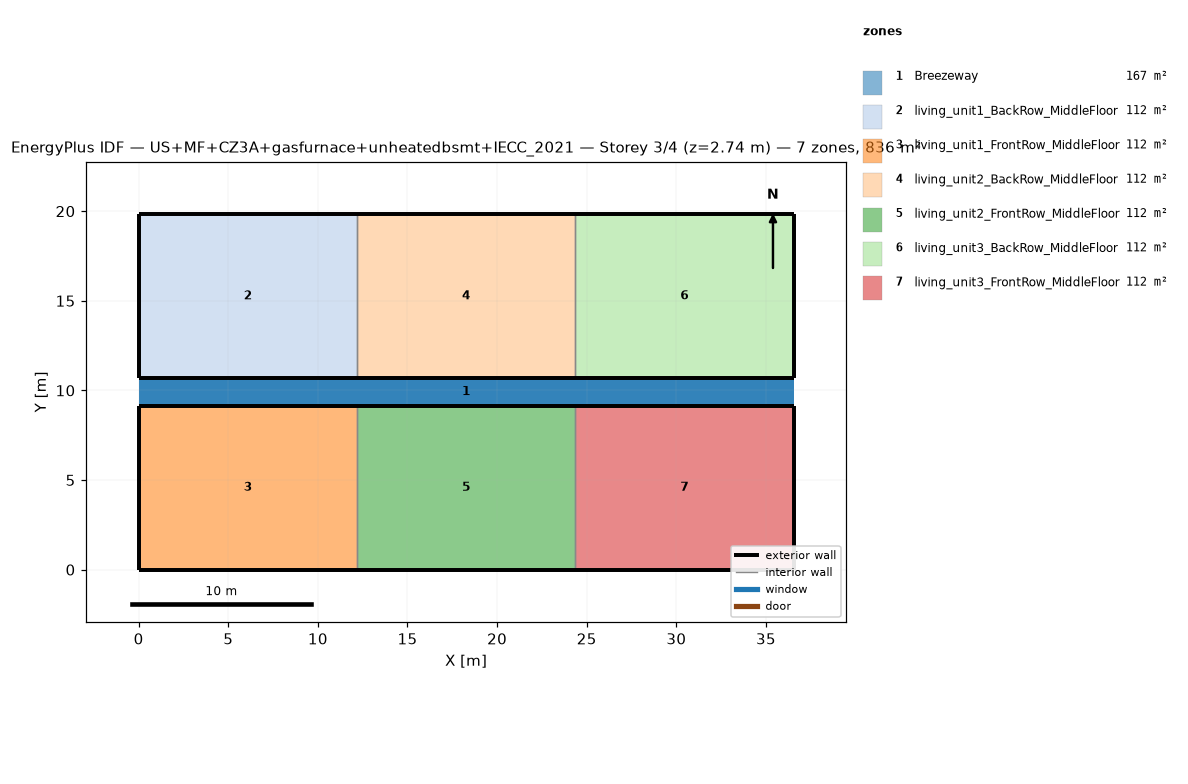
=== STOREY PLAN SPEC (per zone: floor XY polygon, exterior-wall plan segments, windows/doors) ===
zone 1: Breezeway  (167.0 m²)
  floor: (36.54, 9.16) (0.00, 9.16) (0.00, 10.68) (36.54, 10.68)
  floor: (36.54, 9.16) (0.00, 9.16) (0.00, 10.68) (36.54, 10.68)
  floor: (36.54, 9.16) (0.00, 9.16) (0.00, 10.68) (36.54, 10.68)
zone 2: living_unit1_BackRow_MiddleFloor  (111.5 m²)
  floor: (12.18, 10.68) (0.00, 10.68) (0.00, 19.84) (12.18, 19.84)
  exterior wall: (0.00, 10.68) – (12.18, 10.68)  [12.2 m]
  exterior wall: (12.18, 19.84) – (0.00, 19.84)  [12.2 m]
  exterior wall: (0.00, 19.84) – (0.00, 10.68)  [9.2 m]
  interior walls: 1
zone 3: living_unit1_FrontRow_MiddleFloor  (111.5 m²)
  floor: (12.18, 0.00) (0.00, 0.00) (0.00, 9.16) (12.18, 9.16)
  exterior wall: (0.00, 0.00) – (12.18, 0.00)  [12.2 m]
  exterior wall: (12.18, 9.16) – (0.00, 9.16)  [12.2 m]
  exterior wall: (0.00, 9.16) – (0.00, 0.00)  [9.2 m]
  interior walls: 1
zone 4: living_unit2_BackRow_MiddleFloor  (111.5 m²)
  floor: (24.36, 10.68) (12.18, 10.68) (12.18, 19.84) (24.36, 19.84)
  exterior wall: (12.18, 10.68) – (24.36, 10.68)  [12.2 m]
  exterior wall: (24.36, 19.84) – (12.18, 19.84)  [12.2 m]
  interior walls: 2
zone 5: living_unit2_FrontRow_MiddleFloor  (111.5 m²)
  floor: (24.36, 0.00) (12.18, 0.00) (12.18, 9.16) (24.36, 9.16)
  exterior wall: (12.18, 0.00) – (24.36, 0.00)  [12.2 m]
  exterior wall: (24.36, 9.16) – (12.18, 9.16)  [12.2 m]
  interior walls: 2
zone 6: living_unit3_BackRow_MiddleFloor  (111.5 m²)
  floor: (36.54, 10.68) (24.36, 10.68) (24.36, 19.84) (36.54, 19.84)
  exterior wall: (24.36, 10.68) – (36.54, 10.68)  [12.2 m]
  exterior wall: (36.54, 10.68) – (36.54, 19.84)  [9.2 m]
  exterior wall: (36.54, 19.84) – (24.36, 19.84)  [12.2 m]
  interior walls: 1
zone 7: living_unit3_FrontRow_MiddleFloor  (111.5 m²)
  floor: (36.54, 0.00) (24.36, 0.00) (24.36, 9.16) (36.54, 9.16)
  exterior wall: (24.36, 0.00) – (36.54, 0.00)  [12.2 m]
  exterior wall: (36.54, 0.00) – (36.54, 9.16)  [9.2 m]
  exterior wall: (36.54, 9.16) – (24.36, 9.16)  [12.2 m]
  interior walls: 1

=== DERIVED (storey summary) ===
Building: US+MF+CZ3A+gasfurnace+unheatedbsmt+IECC_2021
Storey: 3 of 4  (floor level z = 2.74 m)
Storey gross floor area: 836.2 m²
Zones on this storey: 7
  - Breezeway: floor 167.0 m²
  - living_unit1_BackRow_MiddleFloor: floor 111.5 m²; exterior wall 33.5 m (86.9 m²); WWR 0.0%
  - living_unit1_FrontRow_MiddleFloor: floor 111.5 m²; exterior wall 33.5 m (86.9 m²); WWR 0.0%
  - living_unit2_BackRow_MiddleFloor: floor 111.5 m²; exterior wall 24.4 m (63.1 m²); WWR 0.0%
  - living_unit2_FrontRow_MiddleFloor: floor 111.5 m²; exterior wall 24.4 m (63.1 m²); WWR 0.0%
  - living_unit3_BackRow_MiddleFloor: floor 111.5 m²; exterior wall 33.5 m (86.9 m²); WWR 0.0%
  - living_unit3_FrontRow_MiddleFloor: floor 111.5 m²; exterior wall 33.5 m (86.9 m²); WWR 0.0%
Zone adjacency (shared interzone walls):
  - living_unit1_BackRow_MiddleFloor ↔ living_unit2_BackRow_MiddleFloor
  - living_unit1_FrontRow_MiddleFloor ↔ living_unit2_FrontRow_MiddleFloor
  - living_unit2_BackRow_MiddleFloor ↔ living_unit3_BackRow_MiddleFloor
  - living_unit2_FrontRow_MiddleFloor ↔ living_unit3_FrontRow_MiddleFloor